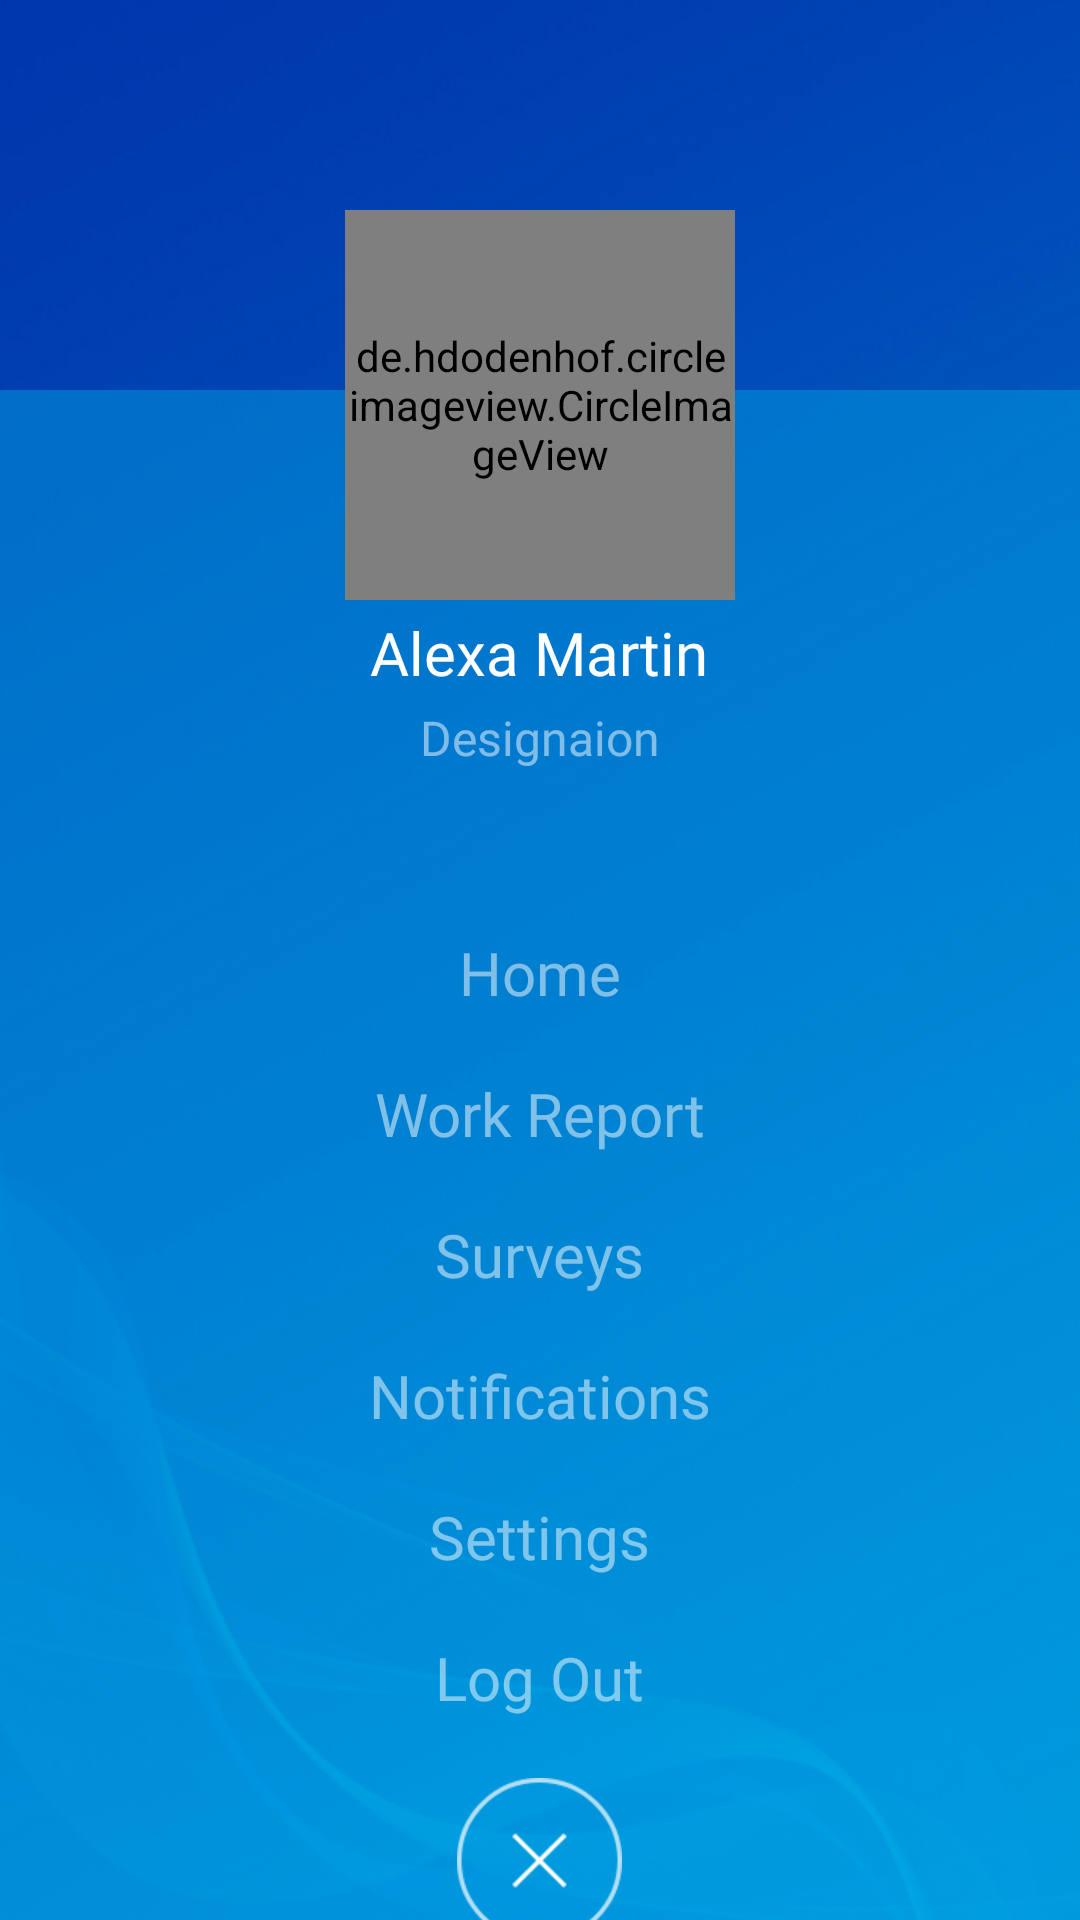

Produce the Android XML layout that renders to this screen, including the resource entries it uses.
<!-- AndroidManifest.xml: application theme Theme.SurveyApp -->
<!-- res/layout/bottom_navigation_drawer.xml -->
<?xml version="1.0" encoding="utf-8"?>
<RelativeLayout xmlns:android="http://schemas.android.com/apk/res/android"
    android:layout_width="match_parent"
    android:layout_height="match_parent"
    android:layout_gravity="start"
    android:background="@drawable/loginbg">


    <RelativeLayout
        android:layout_width="match_parent"
        android:layout_height="match_parent"
        android:layout_marginTop="@dimen/dp30">

        <RelativeLayout
            android:layout_width="match_parent"
            android:layout_height="match_parent"
            android:layout_marginTop="100dp"
            android:background="#7700A2E0">

        </RelativeLayout>

        <de.hdodenhof.circleimageview.CircleImageView
            android:id="@+id/img_profile"
            android:layout_width="130dp"
            android:layout_height="130dp"
            android:layout_centerHorizontal="true"
            android:layout_marginTop="@dimen/dp40"
            android:src="@drawable/ic_user" />

        <TextView
            android:id="@+id/name"
            android:layout_width="wrap_content"
            android:layout_height="wrap_content"
            android:layout_below="@id/img_profile"
            android:layout_centerHorizontal="true"
            android:layout_marginTop="@dimen/dp4"
            android:fontFamily="@font/quicksand_medium"
            android:text="Alexa Martin"
            android:textColor="@color/white"
            android:textSize="@dimen/sp20" />

        <TextView
            android:id="@+id/tv_designation"
            android:layout_width="wrap_content"
            android:layout_height="wrap_content"
            android:layout_below="@id/name"
            android:layout_centerHorizontal="true"
            android:layout_marginTop="@dimen/dp4"
            android:fontFamily="@font/quicksand_medium"
            android:text="Designaion"
            android:textColor="#80FFFFFF"
            android:textSize="@dimen/sp16" />


        <LinearLayout
            android:layout_width="match_parent"
            android:layout_height="match_parent"
            android:layout_below="@+id/tv_designation"
            android:layout_marginTop="50dp"
            android:orientation="vertical">
            <TextView
                android:id="@+id/tv_home_nav"
                android:layout_width="wrap_content"
                android:layout_height="wrap_content"
                android:layout_below="@id/img_profile"
                android:layout_centerHorizontal="true"
                android:layout_gravity="center"
                android:layout_marginTop="@dimen/dp4"
                android:fontFamily="@font/quicksand_bold"
                android:text="Home"
                android:textColor="#80FFFFFF"
                android:textSize="@dimen/sp20" />

            <TextView
                android:id="@+id/tv_daily_rep_nav"
                android:layout_width="wrap_content"
                android:layout_height="wrap_content"
                android:layout_below="@id/img_profile"
                android:layout_centerHorizontal="true"
                android:layout_gravity="center"
                android:layout_marginTop="@dimen/dp20"
                android:fontFamily="@font/quicksand_bold"
                android:text="Work Report"
                android:textColor="#80FFFFFF"
                android:textSize="@dimen/sp20" />

            <TextView
                android:id="@+id/tv_survey_nav"
                android:layout_width="wrap_content"
                android:layout_height="wrap_content"
                android:layout_below="@id/img_profile"
                android:layout_centerHorizontal="true"
                android:layout_gravity="center"
                android:layout_marginTop="@dimen/dp20"
                android:fontFamily="@font/quicksand_bold"
                android:text="Surveys"
                android:textColor="#80FFFFFF"
                android:textSize="@dimen/sp20" />

            <TextView
                android:id="@+id/tv_notifications_nav"
                android:layout_width="wrap_content"
                android:layout_height="wrap_content"
                android:layout_below="@id/img_profile"
                android:layout_centerHorizontal="true"
                android:layout_gravity="center"
                android:layout_marginTop="@dimen/dp20"
                android:fontFamily="@font/quicksand_bold"
                android:text="Notifications"
                android:textColor="#80FFFFFF"
                android:textSize="@dimen/sp20" />

            <TextView
                android:id="@+id/tv_setting_nav"
                android:layout_width="wrap_content"
                android:layout_height="wrap_content"
                android:layout_below="@id/img_profile"
                android:layout_centerHorizontal="true"
                android:layout_gravity="center"
                android:layout_marginTop="@dimen/dp20"
                android:fontFamily="@font/quicksand_bold"
                android:text="Settings"
                android:textColor="#80FFFFFF"
                android:textSize="@dimen/sp20" />


            <TextView
                android:id="@+id/tv_logOut_nav"
                android:layout_width="wrap_content"
                android:layout_height="wrap_content"
                android:layout_below="@id/img_profile"
                android:layout_centerHorizontal="true"
                android:layout_gravity="center"
                android:layout_marginTop="@dimen/dp20"
                android:fontFamily="@font/quicksand_bold"
                android:text="Log Out"
                android:textColor="#80FFFFFF"
                android:textSize="@dimen/sp20" />
            
            <ImageView
                android:id="@+id/close_drawer"
                android:layout_width="55dp"
                android:layout_height="55dp"
                android:layout_gravity="center"
                android:layout_marginTop="@dimen/dp20"
                android:src="@drawable/close_image"/>
        </LinearLayout>
    </RelativeLayout>


</RelativeLayout>
<!-- resources referenced by this layout -->
<resources>
  <color name="white">#FFFFFFFF</color>
  <dimen name="dp20">20dp</dimen>
  <dimen name="dp30">30dp</dimen>
  <dimen name="dp4">4dp</dimen>
  <dimen name="dp40">40dp</dimen>
  <dimen name="sp16">16sp</dimen>
  <dimen name="sp20">20sp</dimen>
  <!-- drawable close_image: png bitmap (drawable, 3950 bytes) -->
  <!-- drawable loginbg: png bitmap (drawable, 209623 bytes) -->
  <style name="Theme.SurveyApp" parent="Theme.MaterialComponents.DayNight.DarkActionBar">
          
          <item name="colorPrimary">@color/purple_500</item>
          <item name="colorPrimaryVariant">@android:color/transparent</item>
          <item name="colorOnPrimary">@color/white</item>
          <item name="android:windowTranslucentStatus" tools:targetApi="kitkat">true</item>
          <item name="android:windowTranslucentNavigation" tools:targetApi="kitkat">true</item>
          
          <item name="colorSecondary">@color/teal_200</item>
          <item name="colorSecondaryVariant">@color/teal_700</item>
          <item name="colorOnSecondary">@color/black</item>
          
          <item name="android:statusBarColor" tools:targetApi="l">?attr/colorPrimaryVariant</item>
          
      </style>
  <color name="purple_500">#FF6200EE</color>
  <color name="teal_200">#263238</color>
  <color name="teal_700">#FF018786</color>
  <color name="black">#FF000000</color>
</resources>
